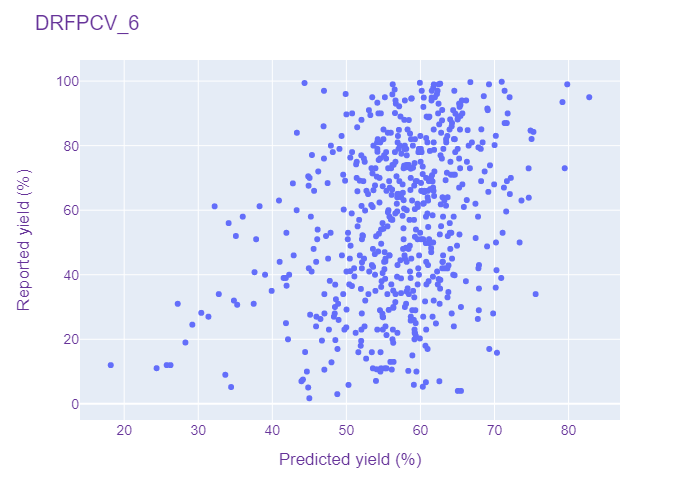

Source data for this figure (header and first rows):
DRFPCV, 6, 55.0, 58.41883087158203
DRFPCV, 6, 45.0, 64.26
DRFPCV, 6, 68.3, 42.77
DRFPCV, 6, 68.0, 69.95
DRFPCV, 6, 46.0, 49.4
DRFPCV, 6, 66.0, 61.77
DRFPCV, 6, 27.0, 61.63
DRFPCV, 6, 36.6, 41.92
DRFPCV, 6, 16.0, 51.62
DRFPCV, 6, 54.0, 59.39
DRFPCV, 6, 35.7, 62.66
DRFPCV, 6, 44.0, 45.92
DRFPCV, 6, 13.0, 55.94
DRFPCV, 6, 17.0, 69.29
DRFPCV, 6, 43.84, 52.11
DRFPCV, 6, 14.0, 52.67
DRFPCV, 6, 64.0, 62.98
DRFPCV, 6, 86.0, 46.92
DRFPCV, 6, 22.0, 51.25
DRFPCV, 6, 73.9, 69.39
DRFPCV, 6, 20.0, 42.12
DRFPCV, 6, 43.0, 53.44
DRFPCV, 6, 41.0, 53.08
DRFPCV, 6, 38.1, 47.76
DRFPCV, 6, 73.31, 58.1
DRFPCV, 6, 67.62, 59.16
DRFPCV, 6, 75.0, 51.4
DRFPCV, 6, 27.0, 31.38
DRFPCV, 6, 76.0, 55.36
DRFPCV, 6, 42.0, 62.95
DRFPCV, 6, 24.0, 52.45
DRFPCV, 6, 67.0, 55.86
DRFPCV, 6, 19.0, 28.27
DRFPCV, 6, 35.0, 39.91
DRFPCV, 6, 21.81, 59.27
DRFPCV, 6, 83.0, 56.96
DRFPCV, 6, 28.0, 52.08
DRFPCV, 6, 40.0, 42.27
DRFPCV, 6, 34.0, 56.64
DRFPCV, 6, 10.7, 54.09
DRFPCV, 6, 27.0, 60.37
DRFPCV, 6, 70.4, 54.11
DRFPCV, 6, 51.0, 52.1
DRFPCV, 6, 11.04, 24.38
DRFPCV, 6, 24.53, 29.2
DRFPCV, 6, 12.0, 26.25
DRFPCV, 6, 12.0, 18.19
DRFPCV, 6, 60.51, 57.79
DRFPCV, 6, 85.0, 55.01
DRFPCV, 6, 24.0, 64.51
DRFPCV, 6, 70.0, 58.69
DRFPCV, 6, 51.0, 61.16
DRFPCV, 6, 23.0, 54.92
DRFPCV, 6, 69.0, 52.29
DRFPCV, 6, 76.3, 50.53
DRFPCV, 6, 79.0, 59.79
DRFPCV, 6, 92.0, 65.28
DRFPCV, 6, 66.0, 52.71
DRFPCV, 6, 66.0, 55.41
DRFPCV, 6, 10.21, 58.36
DRFPCV, 6, 54.0, 54.68
... 534 more rows
